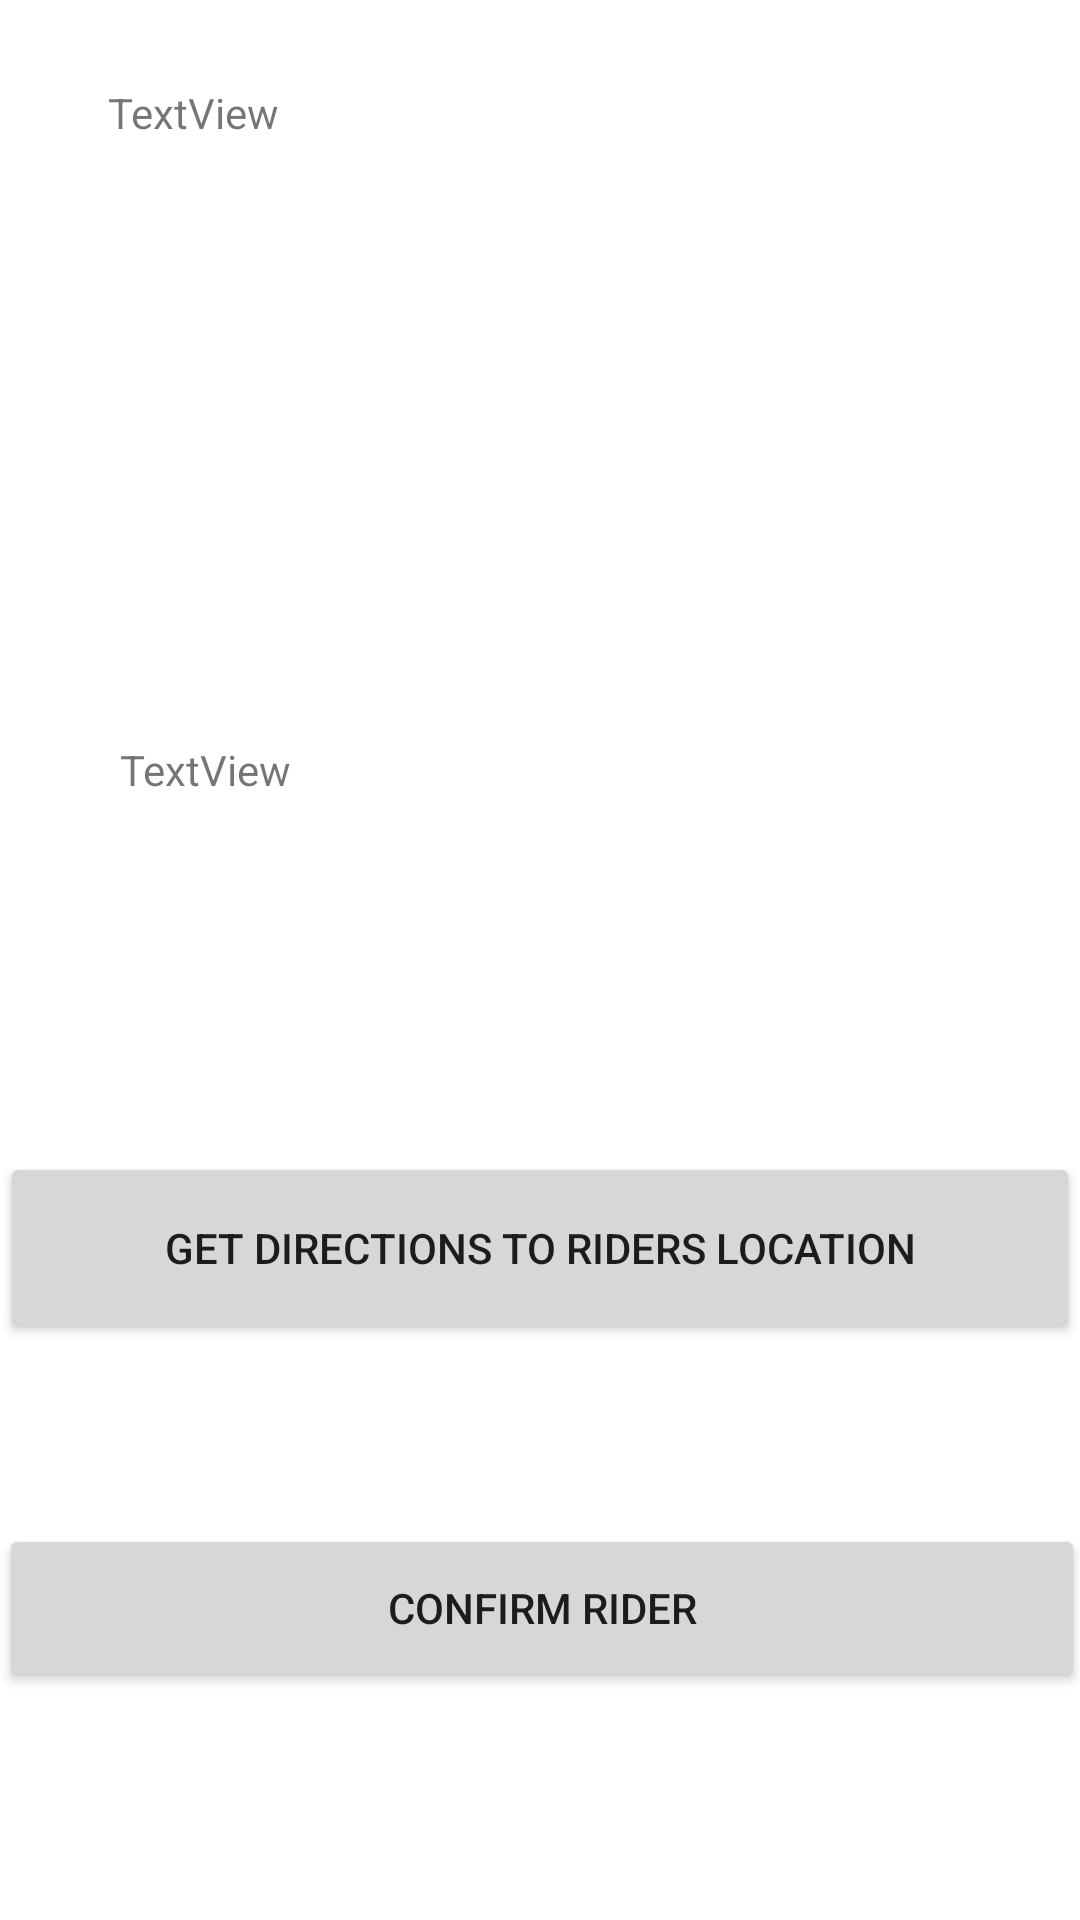

Produce the Android XML layout that renders to this screen, including the resource entries it uses.
<!-- AndroidManifest.xml: application theme Theme.341Group -->
<!-- res/layout/activity_rider_select.xml -->
<?xml version="1.0" encoding="utf-8"?>
<androidx.constraintlayout.widget.ConstraintLayout xmlns:android="http://schemas.android.com/apk/res/android"
    xmlns:app="http://schemas.android.com/apk/res-auto"
    xmlns:tools="http://schemas.android.com/tools"
    android:layout_width="match_parent"
    android:layout_height="match_parent"
    tools:context=".RiderSelectActivity">

    <Button
        android:id="@+id/getRiderDirectionsButton"
        android:layout_width="360dp"
        android:layout_height="64dp"
        android:layout_marginBottom="192dp"
        android:onClick="onGetDirectionsToRider"
        android:text="Get directions to Riders location"
        app:layout_constraintBottom_toBottomOf="parent"
        app:layout_constraintEnd_toEndOf="parent"
        app:layout_constraintHorizontal_bias="0.49"
        app:layout_constraintStart_toStartOf="parent" />

    <TextView
        android:id="@+id/riderName"
        android:layout_width="wrap_content"
        android:layout_height="wrap_content"
        android:layout_marginStart="36dp"
        android:layout_marginTop="28dp"
        android:text="TextView"
        app:layout_constraintStart_toStartOf="parent"
        app:layout_constraintTop_toTopOf="parent" />

    <TextView
        android:id="@+id/riderDistance"
        android:layout_width="wrap_content"
        android:layout_height="wrap_content"
        android:layout_marginStart="40dp"
        android:layout_marginTop="200dp"
        android:text="TextView"
        app:layout_constraintStart_toStartOf="parent"
        app:layout_constraintTop_toBottomOf="@+id/riderName" />

    <Button
        android:id="@+id/riderSelect"
        android:layout_width="362dp"
        android:layout_height="56dp"
        android:layout_marginTop="60dp"
        android:text="Confirm Rider"
        app:layout_constraintEnd_toEndOf="parent"
        app:layout_constraintHorizontal_bias="0.498"
        app:layout_constraintStart_toStartOf="parent"
        app:layout_constraintTop_toBottomOf="@+id/getRiderDirectionsButton" />
</androidx.constraintlayout.widget.ConstraintLayout>
<!-- resources referenced by this layout -->
<resources>
  <style name="Theme.341Group" parent="Theme.MaterialComponents.DayNight.DarkActionBar">
          
          <item name="colorPrimary">@color/purple_500</item>
          <item name="colorPrimaryVariant">@color/purple_700</item>
          <item name="colorOnPrimary">@color/white</item>
          
          <item name="colorSecondary">@color/teal_200</item>
          <item name="colorSecondaryVariant">@color/teal_700</item>
          <item name="colorOnSecondary">@color/black</item>
          
          <item name="android:statusBarColor">?attr/colorPrimaryVariant</item>
          
          <item name="windowActionBar">false</item>
          <item name="windowNoTitle">true</item>
          <item name="android:windowTranslucentStatus">true</item>
          <item name="android:windowTranslucentNavigation">true</item>
      </style>
  <color name="purple_500">#FF6200EE</color>
  <color name="purple_700">#FF3700B3</color>
  <color name="white">#FFFFFFFF</color>
  <color name="teal_200">#FF03DAC5</color>
  <color name="teal_700">#FF018786</color>
  <color name="black">#FF000000</color>
</resources>
